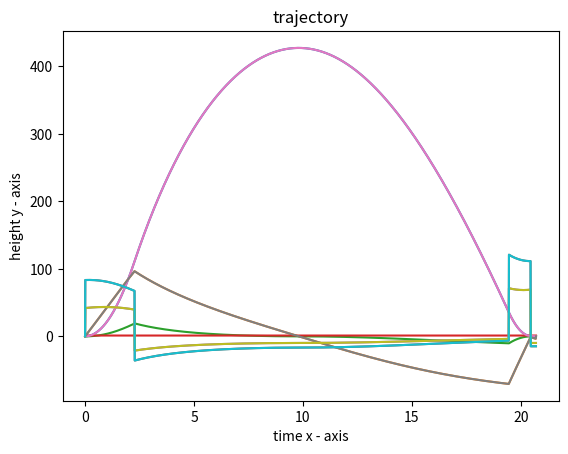

Write Python code to recreate this figure.
"""
Program that simulates a rocket launch Numerical Implimentation
[redacted]

NOTES: 
for Mass of Popellant (if unknown) use the impulse/800 for black powder motors, and Impulse/1800 to get the weight in Kg
Thrust is the total amount of force the motor will/can put out
netF = thrust - drag - weight
+y V= -g - drag + Thrust --> -g - 0.5PV|V| * CdA/m + V/|V| * (mass flow * exhaust V)/m

"""
import math
import matplotlib.pyplot as plt 


#returns the sign(+ or -) of the input value
sign = lambda x: math.copysign(1, x)

#return all calls end() later
printAll = True

def train():
    """
    train() function loops over trajectory() to tweak where the second motor fires to land rocket
    currently using PID system to adjust different fire times based on simresults
    """
    
    #list holds position of rocket for velocity graph
    V = [] 
    #list of time step values for plot
    ida = []
    #time delay
    xa = []
    #
    error = []
    #adding zeros to all lists
    error.append(0)
    xa.append(0)
    ida.append(0)
    V.append(0)
    #time varible
    idx = 1
    #max time (in seconds)
    max_run = 500
    #time step
    dt = 0.00075
    #PID control vars
    I_error = 0
    kP = 0.01
    kI = 0.0005
    kD = 0.01
    #position
    x = trajectory(100)[1] * 0.75
    #PID train loop for landing rocket (second burn)
    while idx < max_run:
        #position appended to list
        V.append(trajectory(x)[0])
        #error appended to list 
        error.append(0 - V[idx])
        #kI error
        I_error += error[idx] * dt 
        derivative = (error[idx] - error[idx-1]) / dt
        #calculating PIDs
        P = kP * error[idx]
        I = kI * I_error 
        D = kD * derivative
        #total PID system
        Ts = P + I + D
        #Total calcualted through sigmoid function to limit large change
        Tc = 1 / (1 + math.exp(-Ts)) 
        #calculating differet fire time (delay) based on if rocket is fired too early/late
        if V[idx-1] > V[idx]:
            x -= Tc
            xa.append(x)
        else:
            x += Tc
            xa.append(x)
        #increment time
        idx += 1
        # add time to list
        ida.append(idx)
        #print position of each test
        print("X: " + str(x))
    
    plt.plot(ida,V)
    plt.plot(ida, xa)
    #plt.plot(ida, error)
    plt.show()



def end(idx,v,y,tb,tb2,t,ka,ta,Pa,a,Ma,Fa):
    """
    end() takes in many different list which stored flight data
    and uses matplotlib to graph the data
    """

    print("Final Velocity: " + str(v[idx-1]))    
    print("max Q: " + str(max(max(ka),min(ka))))
    print("burn time1: " + str(tb))
    print("burn time2: " + str(tb2))
    print("flight time: " + str(t))
    print("printing graph")

    plt.xlabel('time x - axis')
    plt.ylabel('height y - axis')
    plt.title('trajectory')
    #blue position
    plt.plot(ta, y) #graph on x,y
    #orange velocity
    plt.plot(ta, v) #graph on x,y
    #Green drag
    plt.plot(ta, ka) #graph on x,y
    #Red air density
    plt.plot(ta, Pa) #graph on x,y
    #purple
    plt.plot(ta, a) #graph on x,y
    #   Force
    plt.plot(ta, Fa)
    
    plt.show()

    #blue
    plt.plot(ta, y)
    #orange
    plt.plot(ta, v)
    #Green
    plt.plot(ta, a) #graph on x,y
    #red
    plt.plot(ta, Fa)

    plt.show()
    #ta
def trajectory(xd):
    """
    trajectory() takes in time delay for the second motor
    Claculates iterative the trajectory of the rocket over time
    Really where are the physics is going on
    """
    
    #Settings for launch
    dt = 0.01 #time step
    tc = 11 #chute delay time
    tt = 20000 #total time/loop count
    Mp = 0.293 #kg mass of propellant
    Mr = 1.5 #intial mass of rocket in kg
    g = 9.81 #gravity const
    Dr = 0.0254*3 #(in meters takes in inches)diameter of rocket for area of nose cone for calc drag
    ChD = 0.01 #0.0254*28 <- inches to meters diameter of chute | curently 0.1 meter chute diameter
    Cd = 0.75 #Drag coeficient
    A = math.pi*((0.5*Dr)**2) #area of rocket noze cone
    ChA = math.pi*ChD*ChD/4 #chute area
    Im = 234 #impulse of motor
    Th = 103  #thrust in newtons T = mass flow rate * exhaust velocity // these varibales depend on characteristics of the motor
    tb = Im/Th 
    Md = Mp/tb

    #second stage de-cell
    Mp2 = 0.197
    Im2 = 127.0
    Th2 = 127.3
    tb2 = Im2/Th2
    Md2 = Mp2/tb
    t2_start = True
    t2_delay = xd

    idx = 1 #loop counter
    id2 = 1
    #lists holding all data for graphing end()
    y = []
    v = []
    a = []
    ta = []
    ka = []
    Pa = []
    Fa = []
    Ma = []
    Ma.append(Mp+Mp2+Mr)
    Fa.append(0)
    Pa.append(1.217)
    ka.append(0)
    ta.append(0)
    y.append(0)
    v.append(0)
    a.append(0)
    
    #Start the simulation Loop

    while idx < tt:

        P = 1.217*(0.9**(y[idx-1]/1000))
        Pa.append(P)
        v0 = v[idx-1]
        t = idx*dt
        ta.append(t) # t but in a list for graphing

        stage2 = True if (t > t2_delay + tb) and (y[idx-2] > y[idx-1]) else False
        
        if not stage2:
        
            #current mass calc derementing for the burn time of the motor
            Mc = Mr + Mp2 if t > tb else Mp + Mp2 + Mr - Md*t
            Ma.append(Mc)
            area = A if t < tb + tc else max(ChA, A)
            #calc drag force mag and direction usind sign(v0)
            k = 0 if v0 == 0 else sign(v0)*0.5*P*Cd*area*(v0**2)
            ka.append(k)
            #calc net F
            F = -k-Mc*g if t > tb else Th-k-Mc*g 
            Fa.append(F)

        else:
            #motor 2 start
            if t2_start:
                id2 = 1
                t2_start = False
            t2 = id2*dt
            #current mass calc derementing for the burn time of the motor
            Mc = Mr if t > t2_delay + tb + tb2  else Mp2 + Mr - Md2*t2
            Ma.append(Mc)
            area = A if t < tb + tc else max(ChA, A)
            #calc drag force mag and direction usind sign(v0)
            k = 0 if v0 == 0 else sign(v0)*0.5*P*Cd*area*(v0**2)
            ka.append(k)
            #calc net F but little confused with the THRUST
            F = -k-Mc*g if t > t2_delay + tb + tb2 else Th2-k-Mc*g
            Fa.append(F)
            id2 += 1 

        #update accleration
        a.append(F/Mc)
        #update velocity
        v.append(v[idx-1] + a[idx]*dt) 
        #update position
        y.append(y[idx-1] + v[idx]*dt)
        #stops once touches ground
        if y[idx] < 0:
            y[idx] = 0
            v[idx] = 0
            break
        idx += 1
    
    #call method that prints results with matlib
    end(idx,v,y,tb,tb2,t,ka,ta,Pa,a,Ma,Fa) if printAll else None
    print("Final Velocity: " + str(v[idx-1]))
    return [v[idx-1], t]


if __name__ == "__main__":
    trajectory(17.185)

